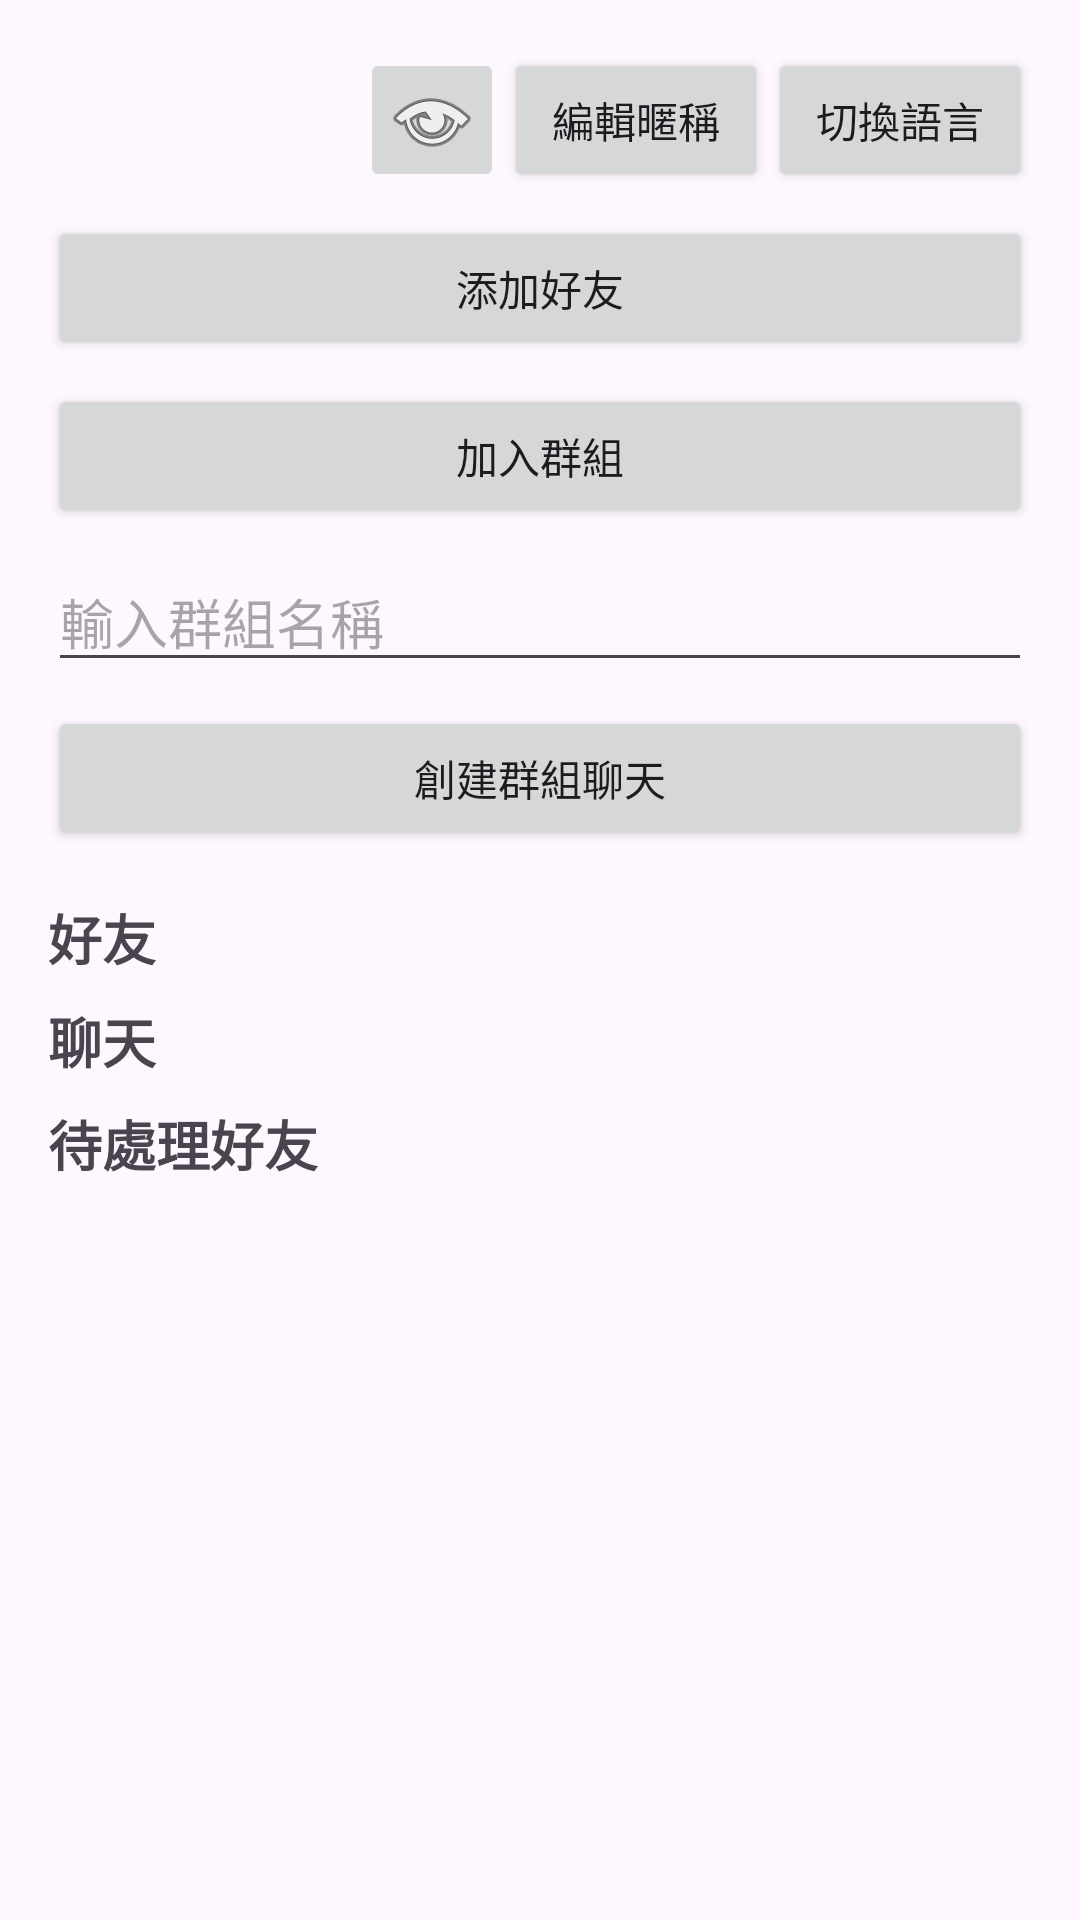

Android layout source for this screen:
<!-- AndroidManifest.xml: application theme Theme.AnonymousChat -->
<!-- res/layout/activity_chat_list.xml -->
<?xml version="1.0" encoding="utf-8"?>
<LinearLayout xmlns:android="http://schemas.android.com/apk/res/android"
    android:layout_width="match_parent"
    android:layout_height="match_parent"
    android:orientation="vertical"
    android:padding="16dp">

    <LinearLayout
        android:layout_width="match_parent"
        android:layout_height="wrap_content"
        android:orientation="horizontal"
        android:gravity="center_vertical"
        android:paddingBottom="8dp">

        <TextView
            android:id="@+id/user_info_text_view"
            android:layout_width="0dp"
            android:layout_height="wrap_content"
            android:layout_weight="1"
            android:textSize="16sp"
            android:textStyle="bold" />

        <ImageButton
            android:id="@+id/qr_code_button"
            android:layout_width="wrap_content"
            android:layout_height="wrap_content"
            android:src="@android:drawable/ic_menu_view"
            android:contentDescription="@string/show_qr_code"
            android:padding="8dp" />

        <Button
            android:id="@+id/edit_nickname_button"
            android:layout_width="wrap_content"
            android:layout_height="wrap_content"
            android:text="@string/edit_nickname"
            android:padding="8dp" />

        <Button
            android:id="@+id/language_switch_button"
            android:layout_width="wrap_content"
            android:layout_height="wrap_content"
            android:text="@string/language_switch"
            android:padding="8dp" />

    </LinearLayout>

    <Button
        android:id="@+id/add_friend_button"
        android:layout_width="match_parent"
        android:layout_height="wrap_content"
        android:text="@string/add_friend"
        android:layout_marginBottom="8dp" />

    <Button
        android:id="@+id/join_group_button"
        android:layout_width="match_parent"
        android:layout_height="wrap_content"
        android:text="@string/join_group"
        android:layout_marginBottom="8dp" />

    <EditText
        android:id="@+id/group_name_input"
        android:layout_width="match_parent"
        android:layout_height="wrap_content"
        android:hint="@string/group_name_hint"
        android:layout_marginBottom="8dp" />

    <Button
        android:id="@+id/create_group_chat_button"
        android:layout_width="match_parent"
        android:layout_height="wrap_content"
        android:text="@string/create_group_chat"
        android:layout_marginBottom="8dp" />

    <TextView
        android:layout_width="match_parent"
        android:layout_height="wrap_content"
        android:text="@string/friends_title"
        android:textSize="18sp"
        android:textStyle="bold"
        android:paddingTop="8dp" />

    <androidx.recyclerview.widget.RecyclerView
        android:id="@+id/friend_list_recycler_view"
        android:layout_width="match_parent"
        android:layout_height="wrap_content" />

    <TextView
        android:layout_width="match_parent"
        android:layout_height="wrap_content"
        android:text="@string/chats_title"
        android:textSize="18sp"
        android:textStyle="bold"
        android:paddingTop="8dp" />

    <androidx.recyclerview.widget.RecyclerView
        android:id="@+id/chat_list_recycler_view"
        android:layout_width="match_parent"
        android:layout_height="wrap_content" />

    <TextView
        android:layout_width="match_parent"
        android:layout_height="wrap_content"
        android:text="@string/pending_friends_title"
        android:textSize="18sp"
        android:textStyle="bold"
        android:paddingTop="8dp" />

    <androidx.recyclerview.widget.RecyclerView
        android:id="@+id/pending_friend_list_recycler_view"
        android:layout_width="match_parent"
        android:layout_height="wrap_content" />

</LinearLayout>
<!-- resources referenced by this layout -->
<resources>
  <string name="add_friend">添加好友</string>
  <string name="chats_title">聊天</string>
  <string name="create_group_chat">創建群組聊天</string>
  <string name="edit_nickname">編輯暱稱</string>
  <string name="friends_title">好友</string>
  <string name="group_name_hint">輸入群組名稱</string>
  <string name="join_group">加入群組</string>
  <string name="language_switch">切換語言</string>
  <string name="pending_friends_title">待處理好友</string>
  <string name="show_qr_code">顯示二維碼</string>
  <style name="Theme.AnonymousChat" parent="Theme.MaterialComponents.DayNight.DarkActionBar">
          <item name="colorPrimary">@color/purple_500</item>
          <item name="colorPrimaryVariant">@color/purple_700</item>
          <item name="colorOnPrimary">@color/white</item>
          <item name="colorSecondary">@color/teal_200</item>
          <item name="colorSecondaryVariant">@color/teal_700</item>
          <item name="colorOnSecondary">@color/black</item>
          <item name="android:statusBarColor">?attr/colorPrimaryVariant</item>
      </style>
  <color name="purple_500">#FF6200EE</color>
  <color name="purple_700">#FF3700B3</color>
  <color name="white">#FFFFFFFF</color>
  <color name="teal_200">#FF03DAC5</color>
  <color name="teal_700">#FF018786</color>
  <color name="black">#FF000000</color>
</resources>
